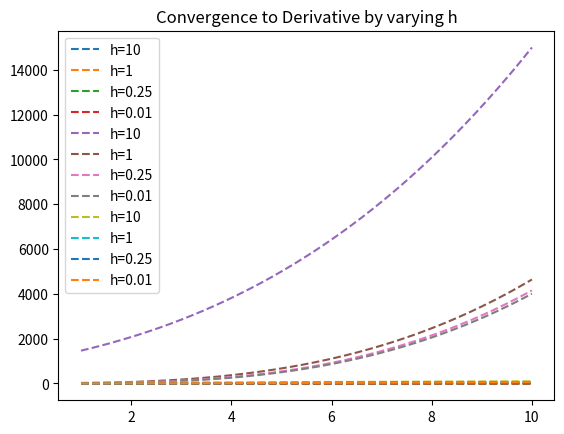

Recreate this plot in Python.
# Differential Calculus Limits - Proof of limits theory by using functions to visualize convergence of derivatives
# Implementation differentiation function from scratch and explore how it aligns with the limit definition of the derivative.
# Using matplotlib to check convergence of derivatives as h approaches 0

import numpy as np
from math import sin, cos, log, pi
import matplotlib.pyplot as plt

# function that takes a mathematical function as input and uses the limit definition of a derivative to find the approximate derivate
# f: function to be differentiated 
# x: the point at which to differentiate f 
# h: distance between the points to be evaluated
def limit_derivative(f, x, h):
  
# compute the derivative at x with limit definition
  return (f(x+h) - f(x))/h

# f1(x) = sin(x)
def f1(x):
    return sin(x)

# f2(x) = x^4
def f2(x):
    return pow(x, 4)

# f3(x) = x^2*log(x)
def f3(x):
    return pow(x, 2) * log(x)

# Calculate derivatives here
# Using the limit_derivative() function, calculate the derivative of f3 at x=1 using the following values of h:

print("f3, 1, 2 is: ")
print(limit_derivative(f3, 1, 2))

print("f3, 1, .1 is: ")
print(limit_derivative(f3, 1, .1))

print("f3, 1, .00001 is: ")
print(limit_derivative(f3, 1, .00001))

# limit derivative appears to be approaching 1

# Using the limit_derivative() function, calculate the derivative of f2 at x=1 using the following values of h:

print("f2, 1, 2 is: ")
print(limit_derivative(f2, 1, 2))

print("f2, 1, .1 is: ")
print(limit_derivative(f2, 1, .1))

print("f2, 1, .00001 is: ")
print(limit_derivative(f2, 1, .00001))

# limit derivative appears to be approaching 4

# Using the limit_derivative() function, calculate the derivative of f1 at x=1 using the following values of h:

print("f1, 1, 2 is: ")
print(limit_derivative(f1, 1, 2))

print("f1, 1, .1 is: ")
print(limit_derivative(f1, 1, .1))

print("f1, 1, .00001 is: ")
print(limit_derivative(f1, 1, .00001))

# limit derivative appears to be approaching 0.54

# Graph the true derivative using plot_approx_deriv()

# f3 graph
print("f3 approaching 1 ")
# generate 200 samples between 1 and 10 
x_vals = np.linspace(1, 10, 200)
# use f3 function on all x values
y_vals = [pow(val,2) * log(val) for val in x_vals]
plt.figure(1)
plt.plot(x_vals, y_vals, label="True Derivative", linewidth=4)
plt.show()
plt.clf()

# f2 graph
print("f2 approaching 4")
# generate 200 samples between 1 and 10 
x_vals = np.linspace(1, 10, 200)
# use f2 function on all x values
y_vals = [4*pow(val,3) for val in x_vals]
plt.figure(1)
plt.plot(x_vals, y_vals, label="True Derivative", linewidth=4)
plt.show()
plt.clf()

# f1 graph
print("f1 approaching 0.54")
# generate 200 samples between 1 and 10 
x_vals = np.linspace(1, 10, 200)
# use f1 function on all x values
y_vals = [sin(val) for val in x_vals]
plt.figure(1)
plt.plot(x_vals, y_vals, label="True Derivative", linewidth=4)
plt.show()
plt.clf()


# plot different approximated derivatives of f using limit definition of derivative
def plot_approx_deriv(f):
  x_vals = np.linspace(1, 10, 200)
  h_vals = [10, 1, .25, .01]

# for values in h_vals, create derivative values from x values with the limit_derivative function from earlier
  for h in h_vals:
      derivative_values = []
      for x in x_vals:
          derivative_values.append(limit_derivative(f, x, h))
# plot x vals and new derivative values with each label h and its 4 values. 
      plt.plot(x_vals, derivative_values, linestyle='--', label="h=" + str(h) )
  plt.legend()
  plt.title("Convergence to Derivative by varying h")
  plt.show()

# prints the convergence of each function
print("f1 approaching 0.54")
plot_approx_deriv(f1)

# As the value of h gets closer to zero, the limit derivative of f1 approaches the true derivative of 0.54 calculated earlier
# This aligns with the limit definition of a derivative.

print("f2 approaching 4")
plot_approx_deriv(f2)

# As the value of h gets closer to zero, the limit derivative of f1 approaches the true derivative of 4 calculated earlier
# This aligns with the limit definition of a derivative.

print("f3 approaching 1")
plot_approx_deriv(f3)

# As the value of h gets closer to zero, the limit derivative of f1 approaches the true derivative of 1 calculated earlier
# This aligns with the limit definition of a derivative.
